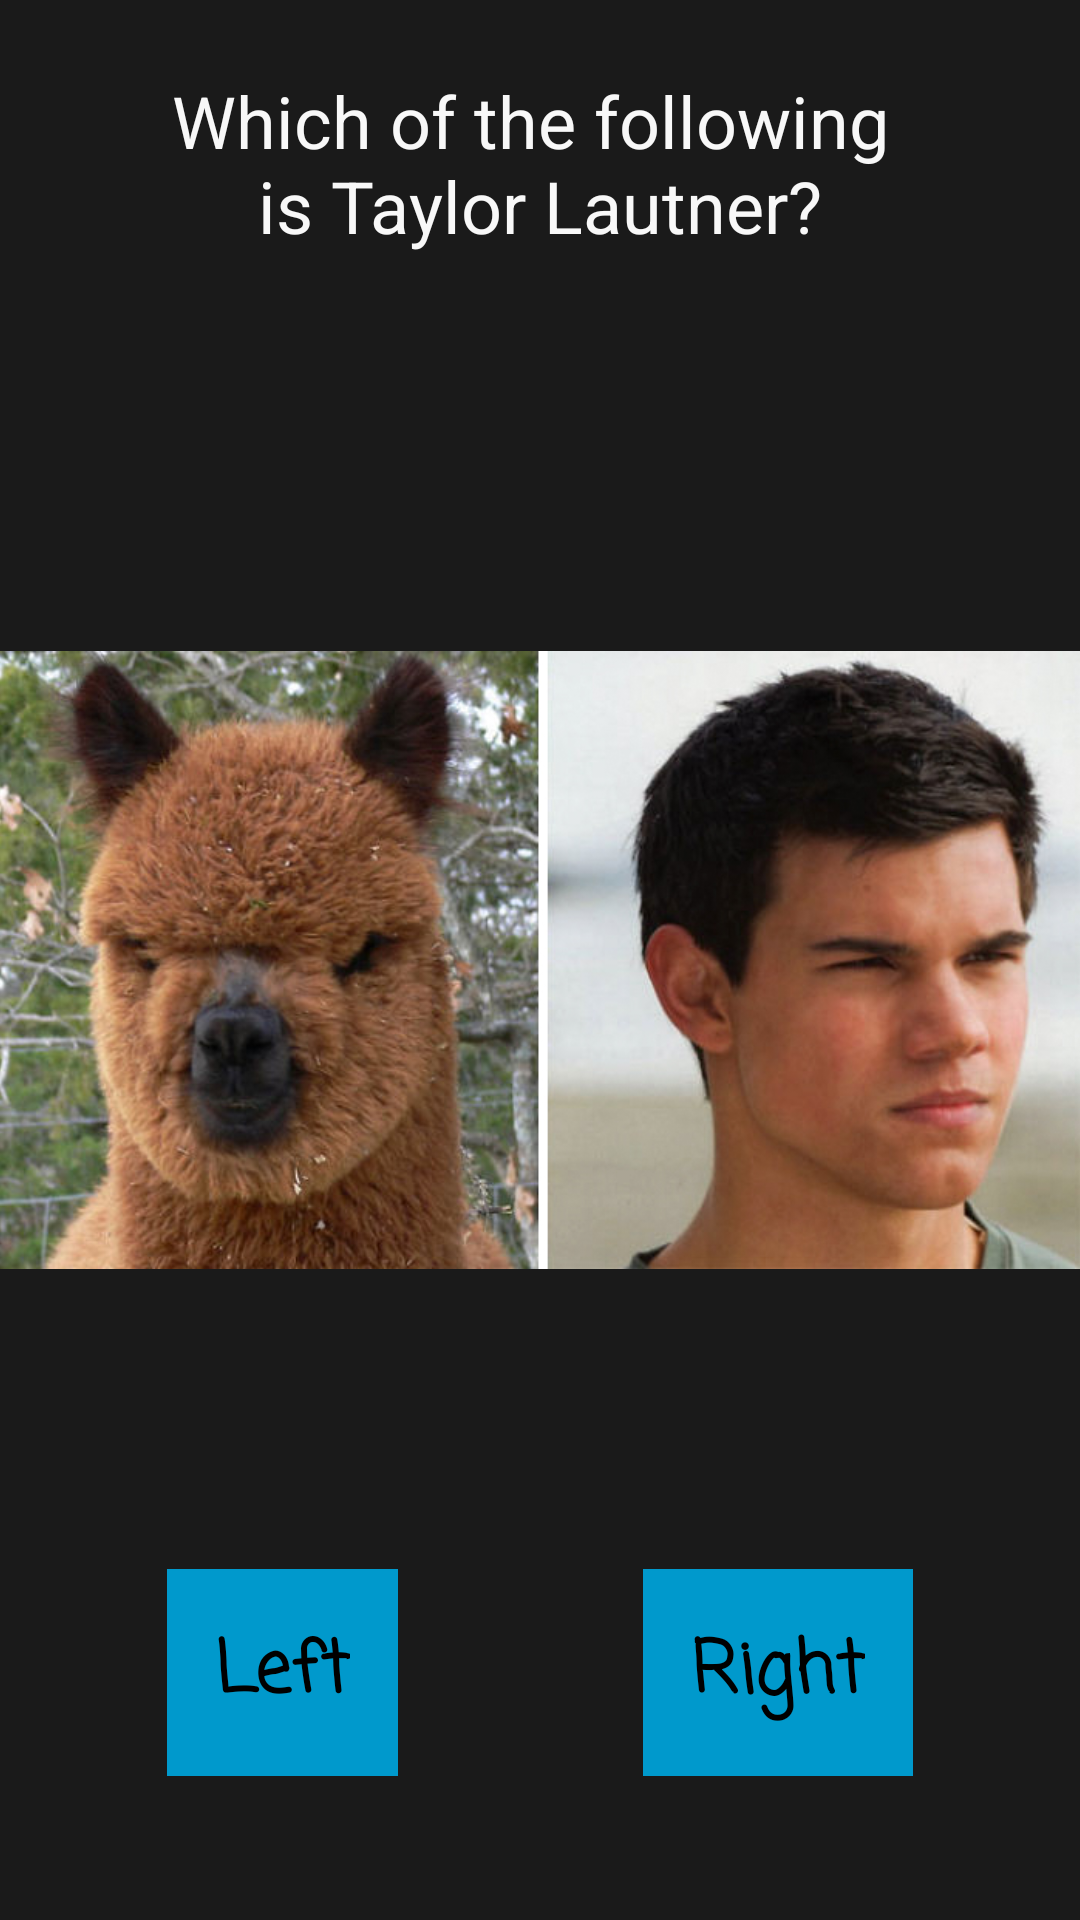

Layout XML and referenced resources for this Android screen:
<!-- AndroidManifest.xml: application theme AppTheme -->
<!-- res/layout/test_page.xml -->
<?xml version="1.0" encoding="utf-8"?>
<RelativeLayout xmlns:android="http://schemas.android.com/apk/res/android"
    xmlns:tools="http://schemas.android.com/tools"
    android:id="@+id/activity_test_page"
    android:layout_width="match_parent"
    android:layout_height="match_parent"
    android:paddingBottom="@dimen/activity_vertical_margin"
    android:paddingLeft="@dimen/activity_horizontal_margin"
    android:paddingRight="@dimen/activity_horizontal_margin"
    android:paddingTop="@dimen/activity_vertical_margin"
    tools:context="com.example.rossc.appofshame.TestPage">

    <ImageView
        android:layout_width="fill_parent"
        android:layout_height="fill_parent"
        android:layout_centerInParent="true"
        android:src="@drawable/taylor_lautner_image"
        />

    <RelativeLayout
        android:layout_width="wrap_content"
        android:layout_height="wrap_content"
        android:layout_alignParentBottom="true">


        <Button
            android:id="@+id/left_button"
            android:layout_width="wrap_content"
            android:layout_height="wrap_content"
            android:layout_marginBottom="48dp"
            android:layout_marginLeft="56dp"
            android:text="Left"
            android:textColor="#000000"
            android:background="@android:color/holo_blue_dark"
            android:fontFamily="casual"
            android:textStyle="bold"
            android:textSize="24sp"
            />

        <Button
            android:id="@+id/right_button"
            android:layout_width="wrap_content"
            android:layout_height="wrap_content"
            android:layout_marginBottom="48dp"
            android:layout_marginRight="56dp"
            android:layout_alignParentRight="true"
            android:text="Right"
            android:textColor="#000000"
            android:background="@android:color/holo_blue_dark"
            android:fontFamily="casual"
            android:textStyle="bold"
            android:textSize="24sp"
            />
    </RelativeLayout>

    <TextView
        android:layout_width="wrap_content"
        android:layout_height="wrap_content"
        android:text="@string/taylor_lautner"
        android:gravity="center_horizontal"
        android:textSize="24sp"
        android:layout_marginTop="24dp"
        android:layout_alignParentTop="true"
        android:layout_centerHorizontal="true" />

</RelativeLayout>
<!-- resources referenced by this layout -->
<resources>
  <!-- drawable taylor_lautner_image: jpg bitmap (drawable, 121074 bytes) -->
  <string name="taylor_lautner">Which of the following \nis Taylor Lautner?</string>
  <style name="AppTheme" parent="Theme.AppCompat.Light.NoActionBar">
          <item name="android:background">@color/app_black</item>
          <item name="android:textColor">@color/app_white</item>
          <item name="android:buttonStyle">@style/ButtonStyle</item>
      </style>
  <color name="app_black">#1a1a1a</color>
  <color name="app_white">#f8f8f8</color>
  <style name="ButtonStyle">
          <item name="android:background">@color/button_background</item>
          <item name="android:padding">16dp</item>
      </style>
  <color name="button_background">#303030</color>
</resources>
